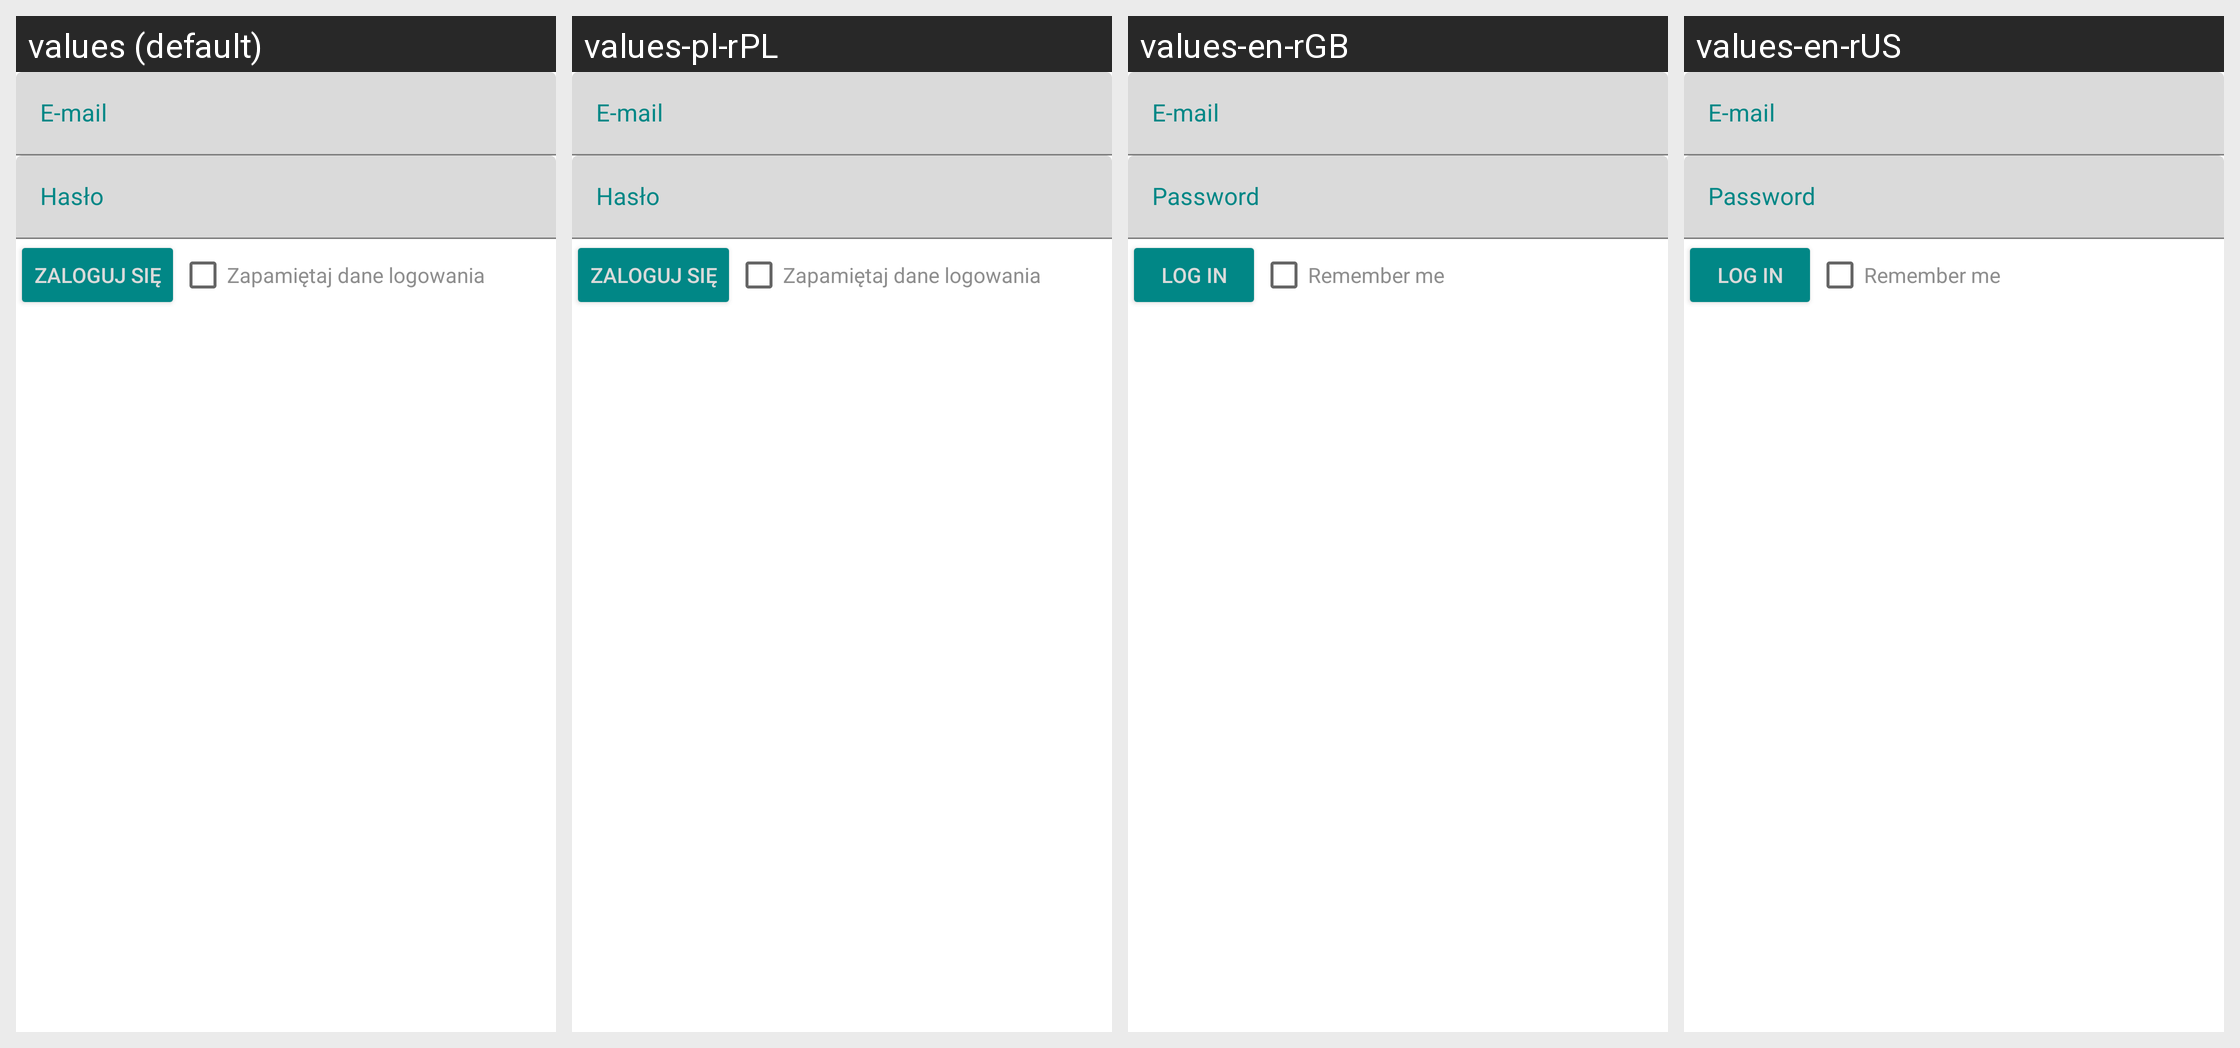

Strings drawn on this Android screen and how each of the app's shown locales translates them:
Android screen res/layout/activity_user_login.xml rendered under 4 locales, left to right: values (default), values-pl-rPL, values-en-rGB, values-en-rUS. Device: Nexus 5 (rendered at 1080×1920; each locale shown at half size, 540×960, under a caption strip naming it); theme Theme.Projekt.
Strings drawn on this screen, with the default value and each locale's value (text and hints the layout hard-codes, and strings that could not be matched under every locale, appear in the picture but are not listed):

input_password
  values: Hasło
  values-pl-rPL: Hasło
  values-en-rGB: Password
  values-en-rUS: Password

menu_login
  values: Zaloguj się
  values-pl-rPL: Zaloguj się
  values-en-rGB: Log in
  values-en-rUS: Log in

input_remember_me
  values: Zapamiętaj dane logowania
  values-pl-rPL: Zapamiętaj dane logowania
  values-en-rGB: Remember me
  values-en-rUS: Remember me
